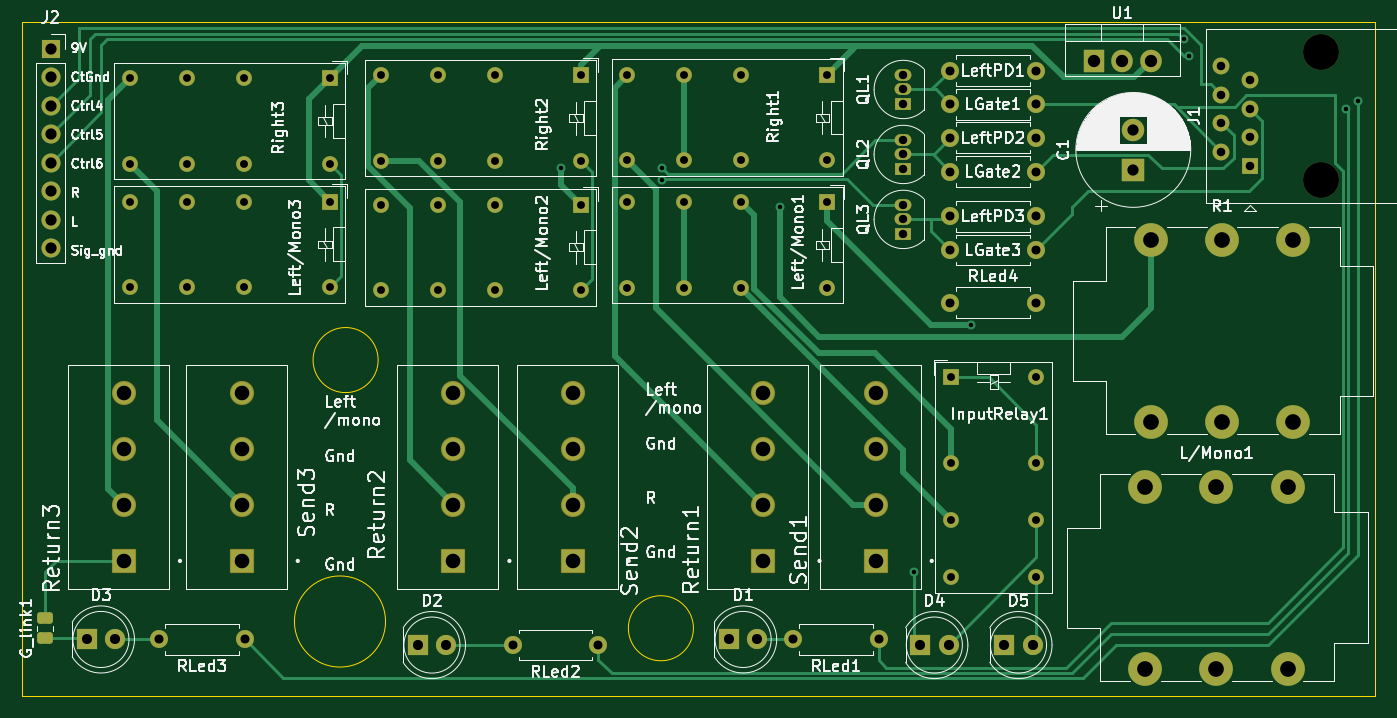
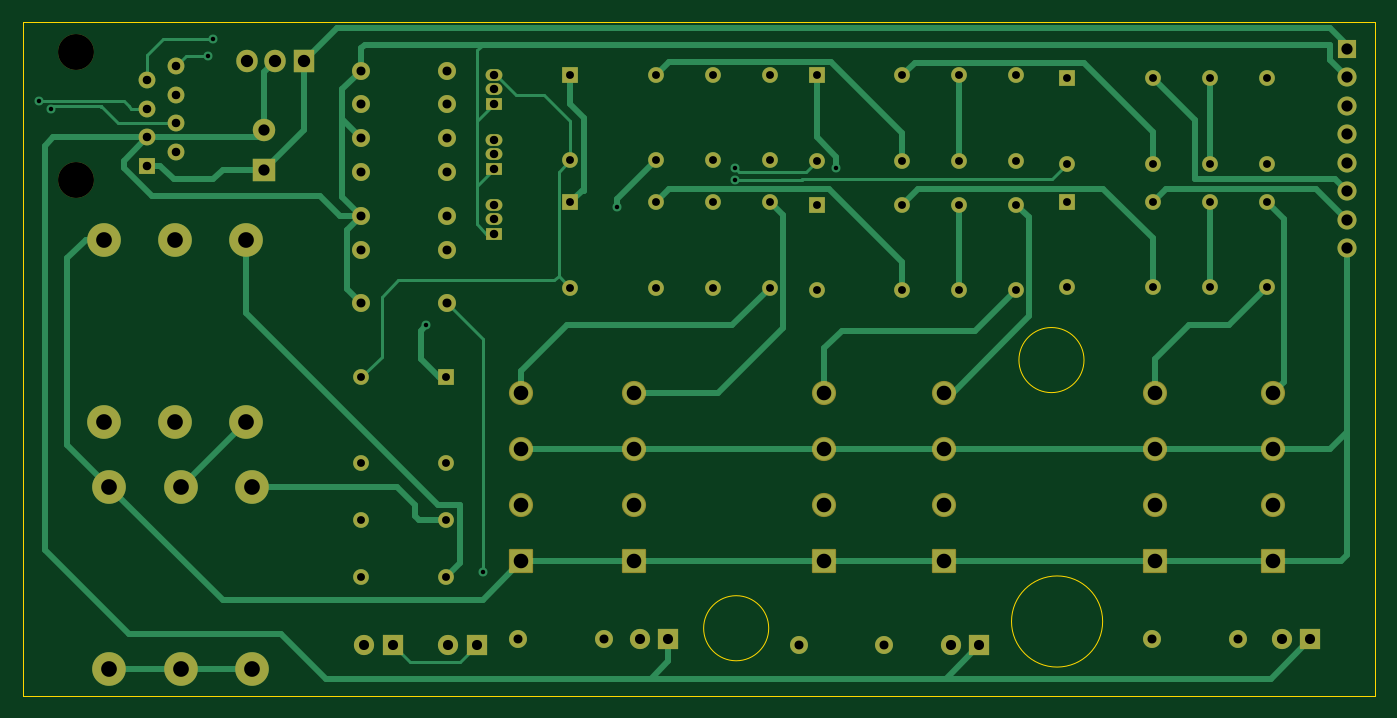
Circuit board: 11 layer files. Board 120.5 x 60.0 mm.
- bottom_copper: Loop Board 3 Jackless Input-B_Cu.gbr (23551 bytes)
- bottom_mask: Loop Board 3 Jackless Input-B_Mask.gbr (6545 bytes)
- paste: Loop Board 3 Jackless Input-B_Paste.gbr (470 bytes)
- bottom_silk: Loop Board 3 Jackless Input-B_Silkscreen.gbr (471 bytes)
- outline: Loop Board 3 Jackless Input-Edge_Cuts.gbr (853 bytes)
- top_copper: Loop Board 3 Jackless Input-F_Cu.gbr (22463 bytes)
- top_mask: Loop Board 3 Jackless Input-F_Mask.gbr (6727 bytes)
- paste: Loop Board 3 Jackless Input-F_Paste.gbr (1197 bytes)
- top_silk: Loop Board 3 Jackless Input-F_Silkscreen.gbr (142362 bytes)
- drill: Loop Board 3 Jackless Input-NPTH.drl (365 bytes)
- drill: Loop Board 3 Jackless Input-PTH.drl (3433 bytes)

=== bottom_copper: Loop Board 3 Jackless Input-B_Cu.gbr (23551 bytes, source omitted) ===
=== bottom_mask: Loop Board 3 Jackless Input-B_Mask.gbr (6545 bytes, source omitted) ===
=== paste: Loop Board 3 Jackless Input-B_Paste.gbr ===
%TF.GenerationSoftware,KiCad,Pcbnew,7.0.9*%
%TF.CreationDate,2024-06-30T00:15:25-04:00*%
%TF.ProjectId,Loop Board 3 Jackless Input,4c6f6f70-2042-46f6-9172-642033204a61,rev?*%
%TF.SameCoordinates,Original*%
%TF.FileFunction,Paste,Bot*%
%TF.FilePolarity,Positive*%
%FSLAX46Y46*%
G04 Gerber Fmt 4.6, Leading zero omitted, Abs format (unit mm)*
G04 Created by KiCad (PCBNEW 7.0.9) date 2024-06-30 00:15:25*
%MOMM*%
%LPD*%
G01*
G04 APERTURE LIST*
G04 APERTURE END LIST*
M02*

=== bottom_silk: Loop Board 3 Jackless Input-B_Silkscreen.gbr ===
%TF.GenerationSoftware,KiCad,Pcbnew,7.0.9*%
%TF.CreationDate,2024-06-30T00:15:25-04:00*%
%TF.ProjectId,Loop Board 3 Jackless Input,4c6f6f70-2042-46f6-9172-642033204a61,rev?*%
%TF.SameCoordinates,Original*%
%TF.FileFunction,Legend,Bot*%
%TF.FilePolarity,Positive*%
%FSLAX46Y46*%
G04 Gerber Fmt 4.6, Leading zero omitted, Abs format (unit mm)*
G04 Created by KiCad (PCBNEW 7.0.9) date 2024-06-30 00:15:25*
%MOMM*%
%LPD*%
G01*
G04 APERTURE LIST*
G04 APERTURE END LIST*
M02*

=== outline: Loop Board 3 Jackless Input-Edge_Cuts.gbr ===
%TF.GenerationSoftware,KiCad,Pcbnew,7.0.9*%
%TF.CreationDate,2024-06-30T00:15:25-04:00*%
%TF.ProjectId,Loop Board 3 Jackless Input,4c6f6f70-2042-46f6-9172-642033204a61,rev?*%
%TF.SameCoordinates,Original*%
%TF.FileFunction,Profile,NP*%
%FSLAX46Y46*%
G04 Gerber Fmt 4.6, Leading zero omitted, Abs format (unit mm)*
G04 Created by KiCad (PCBNEW 7.0.9) date 2024-06-30 00:15:25*
%MOMM*%
%LPD*%
G01*
G04 APERTURE LIST*
%TA.AperFunction,Profile*%
%ADD10C,0.100000*%
%TD*%
G04 APERTURE END LIST*
D10*
X180800000Y-92000000D02*
G75*
G03*
X180800000Y-92000000I-2900000J0D01*
G01*
X152700000Y-68100000D02*
G75*
G03*
X152700000Y-68100000I-2900000J0D01*
G01*
X153360788Y-91400000D02*
G75*
G03*
X153360788Y-91400000I-4060788J0D01*
G01*
X121000000Y-38000000D02*
X241500000Y-38000000D01*
X241500000Y-98000000D01*
X121000000Y-98000000D01*
X121000000Y-38000000D01*
M02*

=== top_copper: Loop Board 3 Jackless Input-F_Cu.gbr (22463 bytes, source omitted) ===
=== top_mask: Loop Board 3 Jackless Input-F_Mask.gbr (6727 bytes, source omitted) ===
=== paste: Loop Board 3 Jackless Input-F_Paste.gbr (1197 bytes, source withheld) ===
=== top_silk: Loop Board 3 Jackless Input-F_Silkscreen.gbr (142362 bytes, source omitted) ===
=== drill: Loop Board 3 Jackless Input-NPTH.drl ===
M48
; DRILL file {KiCad 7.0.9} date Sun Jun 30 00:15:23 2024
; FORMAT={-:-/ absolute / inch / decimal}
; #@! TF.CreationDate,2024-06-30T00:15:23-04:00
; #@! TF.GenerationSoftware,Kicad,Pcbnew,7.0.9
; #@! TF.FileFunction,NonPlated,1,2,NPTH
FMAT,2
INCH
; #@! TA.AperFunction,NonPlated,NPTH,ComponentDrill
T1C0.1260
%
G90
G05
T1
X9.3209Y-1.5993
X9.3209Y-2.0493
T0
M30

=== drill: Loop Board 3 Jackless Input-PTH.drl ===
M48
; DRILL file {KiCad 7.0.9} date Sun Jun 30 00:15:23 2024
; FORMAT={-:-/ absolute / inch / decimal}
; #@! TF.CreationDate,2024-06-30T00:15:23-04:00
; #@! TF.GenerationSoftware,Kicad,Pcbnew,7.0.9
; #@! TF.FileFunction,Plated,1,2,PTH
FMAT,2
INCH
; #@! TA.AperFunction,Plated,PTH,ViaDrill
T1C0.0157
; #@! TA.AperFunction,Plated,PTH,ComponentDrill
T2C0.0276
; #@! TA.AperFunction,Plated,PTH,ComponentDrill
T3C0.0295
; #@! TA.AperFunction,Plated,PTH,ComponentDrill
T4C0.0299
; #@! TA.AperFunction,Plated,PTH,ComponentDrill
T5C0.0315
; #@! TA.AperFunction,Plated,PTH,ComponentDrill
T6C0.0354
; #@! TA.AperFunction,Plated,PTH,ComponentDrill
T7C0.0394
; #@! TA.AperFunction,Plated,PTH,ComponentDrill
T8C0.0433
; #@! TA.AperFunction,Plated,PTH,ComponentDrill
T9C0.0512
; #@! TA.AperFunction,Plated,PTH,ComponentDrill
T10C0.0551
%
G90
G05
T1
X6.6535Y-2.0079
X7.0074Y-2.0477
X7.0079Y-2.0079
X7.4213Y-2.1457
X7.8937Y-3.4252
X8.0906Y-2.5591
X8.8381Y-1.5556
X8.8583Y-1.6142
X9.4094Y-1.8002
X9.4488Y-1.7717
T2
X5.1417Y-1.6919
X5.1417Y-1.9919
X5.1417Y-2.125
X5.1417Y-2.425
X5.3417Y-1.6919
X5.3417Y-1.9919
X5.3417Y-2.125
X5.3417Y-2.425
X5.5417Y-1.6919
X5.5417Y-1.9919
X5.5417Y-2.125
X5.5417Y-2.425
X5.8417Y-1.6919
X5.8417Y-1.9919
X5.8417Y-2.125
X5.8417Y-2.425
X6.0219Y-1.6826
X6.0219Y-1.9826
X6.0219Y-2.1353
X6.0219Y-2.4353
X6.2219Y-1.6826
X6.2219Y-1.9826
X6.2219Y-2.1353
X6.2219Y-2.4353
X6.4219Y-1.6826
X6.4219Y-1.9826
X6.4219Y-2.1353
X6.4219Y-2.4353
X6.7219Y-1.6826
X6.7219Y-1.9826
X6.7219Y-2.1353
X6.7219Y-2.4353
X6.8866Y-1.6801
X6.8866Y-1.9801
X6.8866Y-2.1273
X6.8866Y-2.4273
X7.0866Y-1.6801
X7.0866Y-1.9801
X7.0866Y-2.1273
X7.0866Y-2.4273
X7.2866Y-1.6801
X7.2866Y-1.9801
X7.2866Y-2.1273
X7.2866Y-2.4273
X7.5866Y-1.6801
X7.5866Y-1.9801
X7.5866Y-2.1273
X7.5866Y-2.4273
X8.0212Y-2.7418
X8.0212Y-3.0418
X8.0212Y-3.2418
X8.0212Y-3.4418
X8.3212Y-2.7418
X8.3212Y-3.0418
X8.3212Y-3.2418
X8.3212Y-3.4418
T3
X7.8543Y-1.6817
X7.8543Y-1.7317
X7.8543Y-1.7817
X7.8543Y-1.9096
X7.8543Y-1.9596
X7.8543Y-2.0096
X7.8543Y-2.1376
X7.8543Y-2.1876
X7.8543Y-2.2376
T4
X8.9709Y-1.6493
X8.9709Y-1.7493
X8.9709Y-1.8493
X8.9709Y-1.9493
X9.0709Y-1.6993
X9.0709Y-1.7993
X9.0709Y-1.8993
X9.0709Y-1.9993
T5
X5.2437Y-3.6614
X5.5437Y-3.6614
X6.4839Y-3.6811
X6.7839Y-3.6811
X7.4681Y-3.6614
X7.7681Y-3.6614
X8.0193Y-1.6652
X8.0193Y-1.7833
X8.0193Y-1.9014
X8.0193Y-2.0195
X8.0193Y-2.177
X8.0193Y-2.2951
X8.0193Y-2.4803
X8.3193Y-1.6652
X8.3193Y-1.7833
X8.3193Y-1.9014
X8.3193Y-2.0195
X8.3193Y-2.177
X8.3193Y-2.2951
X8.3193Y-2.4803
T6
X4.9892Y-3.6614
X5.0892Y-3.6614
X6.1506Y-3.6811
X6.2506Y-3.6811
X7.2425Y-3.6614
X7.3425Y-3.6614
X7.9134Y-3.6811
X8.0134Y-3.6811
X8.2087Y-3.6811
X8.3087Y-3.6811
T7
X4.8622Y-1.5882
X4.8622Y-1.6882
X4.8622Y-1.7882
X4.8622Y-1.8882
X4.8622Y-1.9882
X4.8622Y-2.0882
X4.8622Y-2.1882
X4.8622Y-2.2882
X8.6614Y-1.8747
X8.6614Y-2.0125
T8
X8.522Y-1.6317
X8.622Y-1.6317
X8.722Y-1.6317
T9
X5.1196Y-2.7953
X5.1196Y-2.9921
X5.1196Y-3.189
X5.1196Y-3.3858
X5.533Y-2.7953
X5.533Y-2.9921
X5.533Y-3.189
X5.533Y-3.3858
X6.2756Y-2.7953
X6.2756Y-2.9921
X6.2756Y-3.189
X6.2756Y-3.3858
X6.6944Y-2.7953
X6.6944Y-2.9921
X6.6944Y-3.189
X6.6944Y-3.3858
X7.3637Y-2.7953
X7.3637Y-2.9921
X7.3637Y-3.189
X7.3637Y-3.3858
X7.7574Y-2.7953
X7.7574Y-2.9921
X7.7574Y-3.189
X7.7574Y-3.3858
T10
X8.7033Y-3.1254
X8.7033Y-3.7644
X8.723Y-2.2593
X8.723Y-2.8982
X8.9533Y-3.1254
X8.9533Y-3.7644
X8.973Y-2.2593
X8.973Y-2.8982
X9.2033Y-3.1254
X9.2033Y-3.7644
X9.223Y-2.2593
X9.223Y-2.8982
T0
M30

